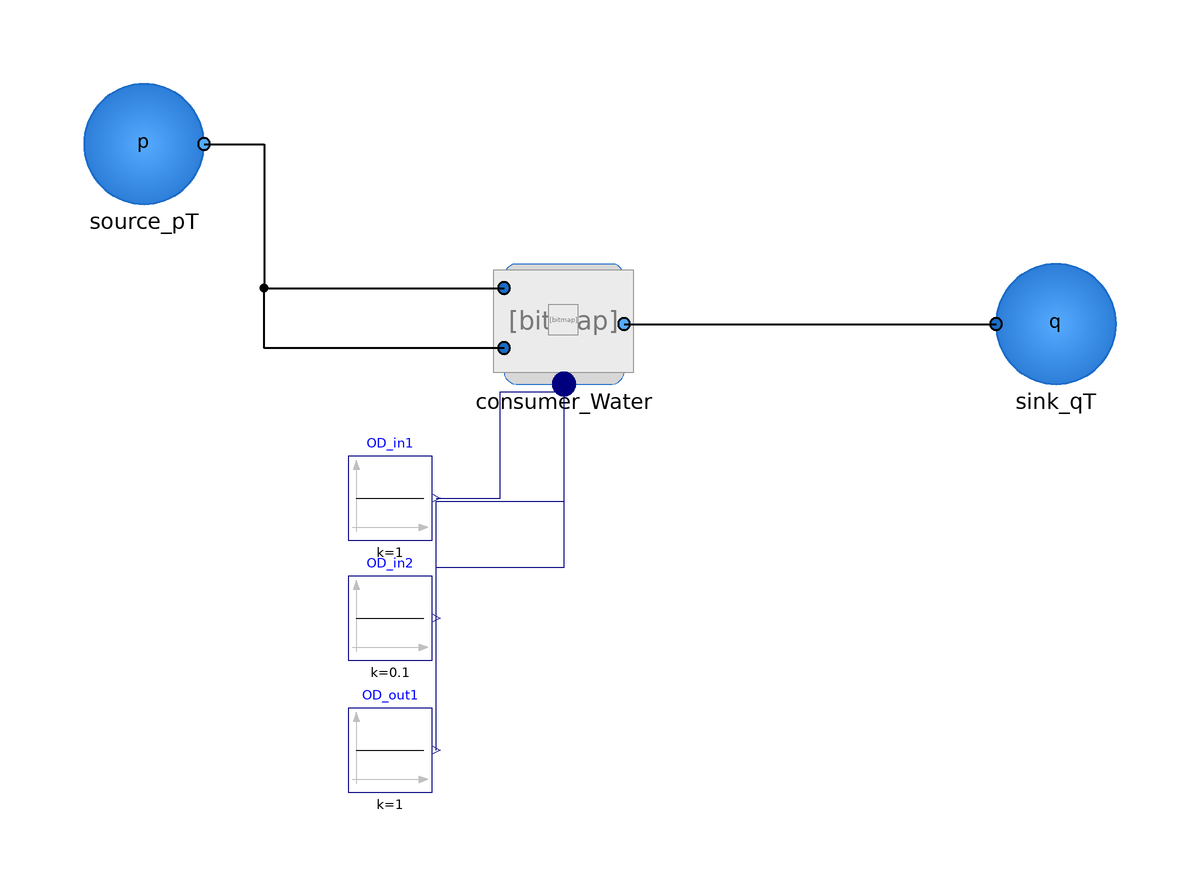

The Modelica model whose source follows is shown above as a component diagram (icons at their Placement, wires along their Line points).

model Consumer_Water
        extends Modelica.Icons.Example
        annotation (Icon(coordinateSystem(preserveAspectRatio=false)), Diagram(
              coordinateSystem(preserveAspectRatio=false)));
        Units.Consumer_Water consumer_Water(h=0)
          annotation (Placement(transformation(extent={{-20,0},{0,20}})));
        Components.Sources.Source_pT source_pT(p=120000)
          annotation (Placement(transformation(extent={{-90,30},{-70,50}})));
        Components.Sources.Sink_qT sink_qT
          annotation (Placement(transformation(extent={{62,0},{82,20}})));
        Modelica.Blocks.Sources.Constant OD_in1(k=1) "m"
          annotation (Placement(transformation(extent={{-46,-26},{-32,-12}})));
        Modelica.Blocks.Sources.Constant OD_in2(k=0.1)
                                                     "m"
          annotation (Placement(transformation(extent={{-46,-46},{-32,-32}})));
        Modelica.Blocks.Sources.Constant OD_out1(k=1) "m"
          annotation (Placement(transformation(extent={{-46,-68},{-32,-54}})));
      equation
        connect(source_pT.port_b, consumer_Water.port_a1) annotation (Line(
            points={{-70,40},{-60,40},{-60,16},{-20,16}},
            color={0,0,0},
            thickness=0.5));
        connect(consumer_Water.port_b, sink_qT.port_a) annotation (Line(
            points={{0,10},{62,10}},
            color={0,0,0},
            thickness=0.5));
        connect(consumer_Water.port_a2, consumer_Water.port_a1) annotation (
            Line(
            points={{-20,6},{-40,6},{-40,6},{-60,6},{-60,16},{-20,16}},
            color={0,0,0},
            thickness=0.5));
        connect(OD_in1.y, consumer_Water.OD[1]) annotation (Line(points={{-31.3,
                -19},{-20.65,-19},{-20.65,-1.33333},{-10,-1.33333}}, color={0,0,
                127}));
        connect(OD_in2.y, consumer_Water.OD[2]) annotation (Line(points={{-31.3,
                -39},{-31.3,-19.5},{-10,-19.5},{-10,0}}, color={0,0,127}));
        connect(OD_out1.y, consumer_Water.OD[3]) annotation (Line(points={{
                -31.3,-61},{-31.3,-30.5},{-10,-30.5},{-10,1.33333}}, color={0,0,
                127}));
      end Consumer_Water;